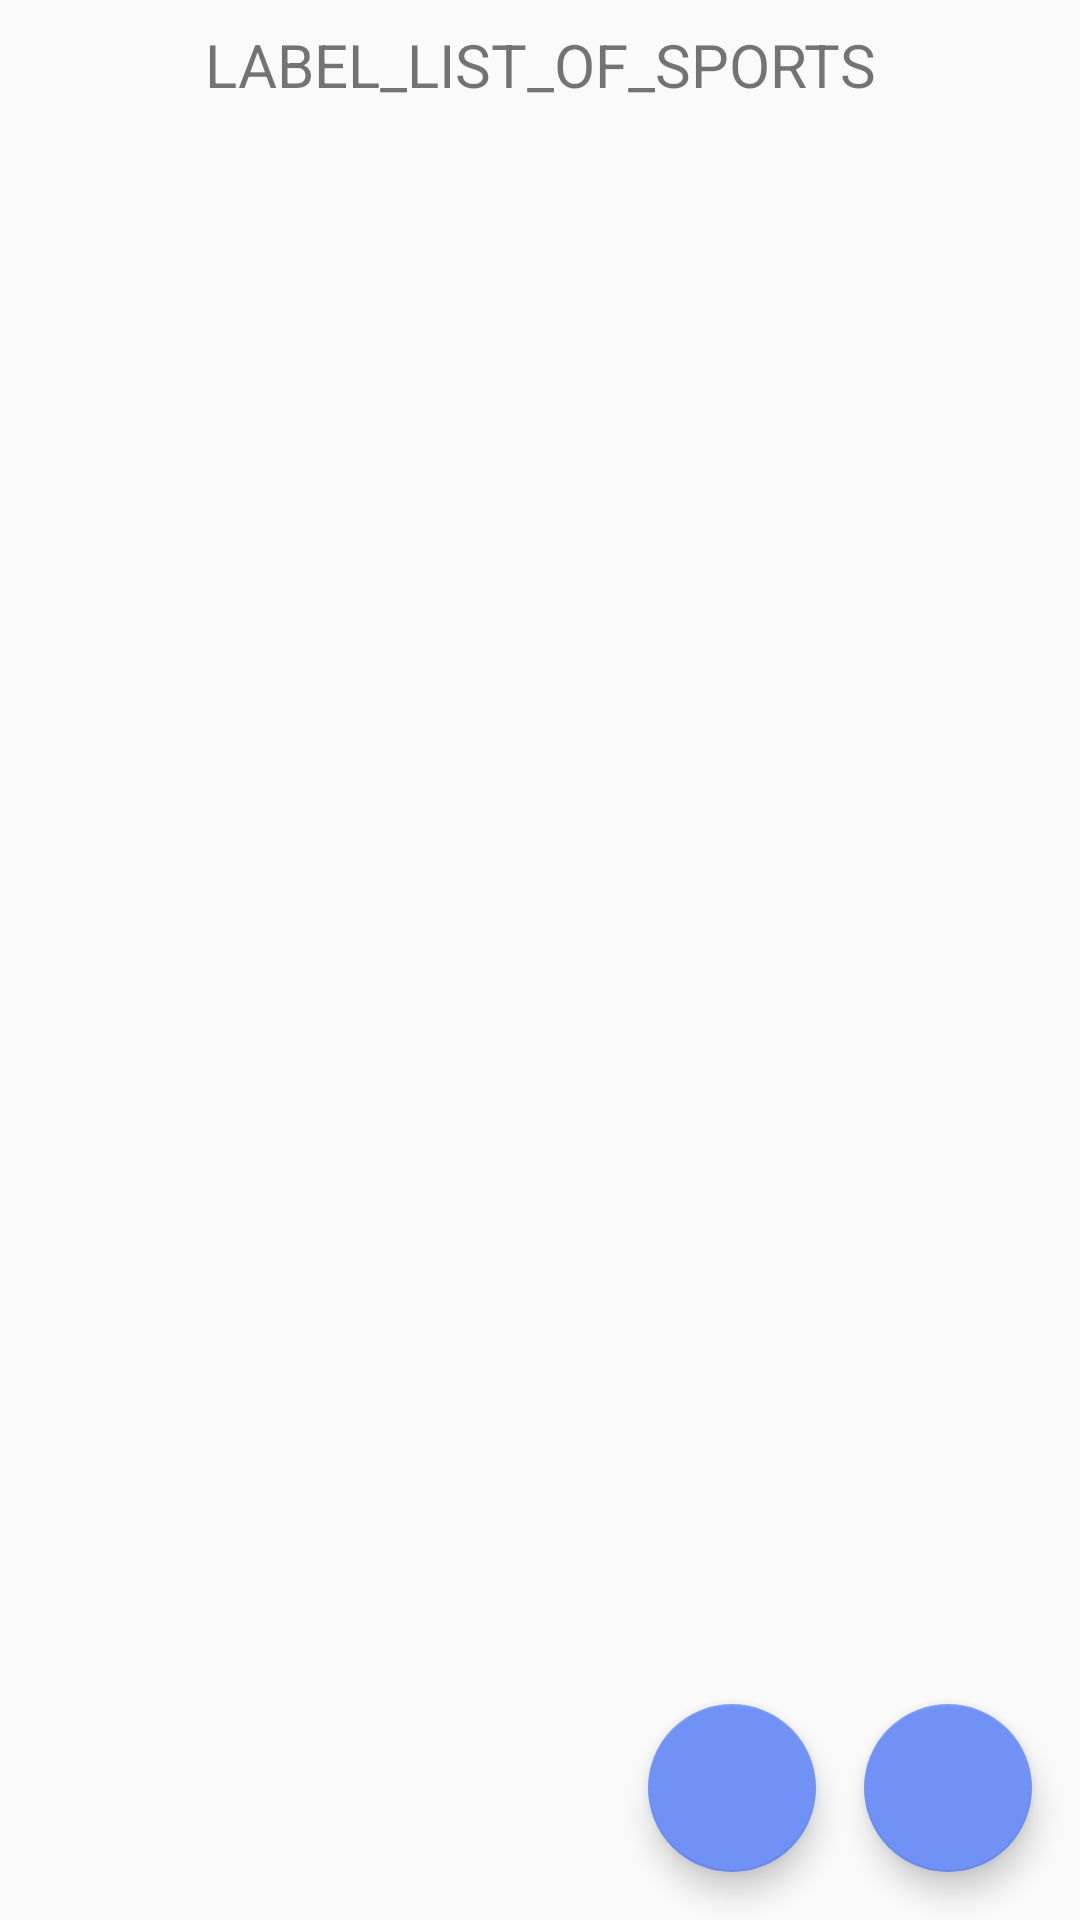

The Android layout XML behind this screen, and the referenced resources:
<!-- AndroidManifest.xml: application theme Theme.La2 -->
<!-- res/layout/fragment_sport_list.xml -->
<?xml version="1.0" encoding="utf-8"?>
<androidx.constraintlayout.widget.ConstraintLayout xmlns:android="http://schemas.android.com/apk/res/android"
    xmlns:app="http://schemas.android.com/apk/res-auto"
    xmlns:tools="http://schemas.android.com/tools"
    android:layout_width="match_parent"
    android:layout_height="match_parent">

    <ListView
        android:id="@+id/list_view"
        android:layout_width="0dp"
        android:layout_height="0dp"
        android:layout_marginStart="8dp"
        android:layout_marginTop="8dp"
        android:layout_marginBottom="8dp"
        app:layout_constraintBottom_toBottomOf="parent"
        app:layout_constraintEnd_toEndOf="parent"
        app:layout_constraintStart_toStartOf="parent"
        app:layout_constraintTop_toBottomOf="@+id/textView2" />

    <com.google.android.material.floatingactionbutton.FloatingActionButton
        android:id="@+id/add_button"
        android:layout_width="wrap_content"
        android:layout_height="wrap_content"
        android:layout_marginEnd="16dp"
        android:layout_marginBottom="16dp"
        android:clickable="true"
        app:layout_constraintBottom_toBottomOf="parent"
        app:layout_constraintEnd_toEndOf="parent"
        app:backgroundTint="@color/primary"
        app:srcCompat="@drawable/ic_add" />

    <com.google.android.material.floatingactionbutton.FloatingActionButton
        android:id="@+id/refresh_button"
        android:layout_width="wrap_content"
        android:layout_height="wrap_content"
        android:layout_marginRight="16dp"
        android:layout_marginBottom="16dp"
        android:clickable="true"
        app:backgroundTint="@color/primary"
        app:layout_constraintBottom_toBottomOf="parent"
        app:layout_constraintEnd_toStartOf="@+id/add_button"
        app:srcCompat="@drawable/ic_refresh" />

    <TextView
        android:id="@+id/textView2"
        android:layout_width="0dp"
        android:layout_height="wrap_content"
        android:layout_marginTop="8dp"
        android:text="@string/label_list_of_sports"
        android:textAlignment="center"
        android:textSize="20sp"
        app:layout_constraintEnd_toEndOf="parent"
        app:layout_constraintStart_toStartOf="parent"
        app:layout_constraintTop_toTopOf="parent" />

</androidx.constraintlayout.widget.ConstraintLayout>
<!-- resources referenced by this layout -->
<resources>
  <color name="primary">#7091f5</color>
  <string name="label_list_of_sports">LABEL_LIST_OF_SPORTS</string>
  <style name="Theme.La2" parent="Theme.AppCompat.Light.DarkActionBar" />
</resources>
